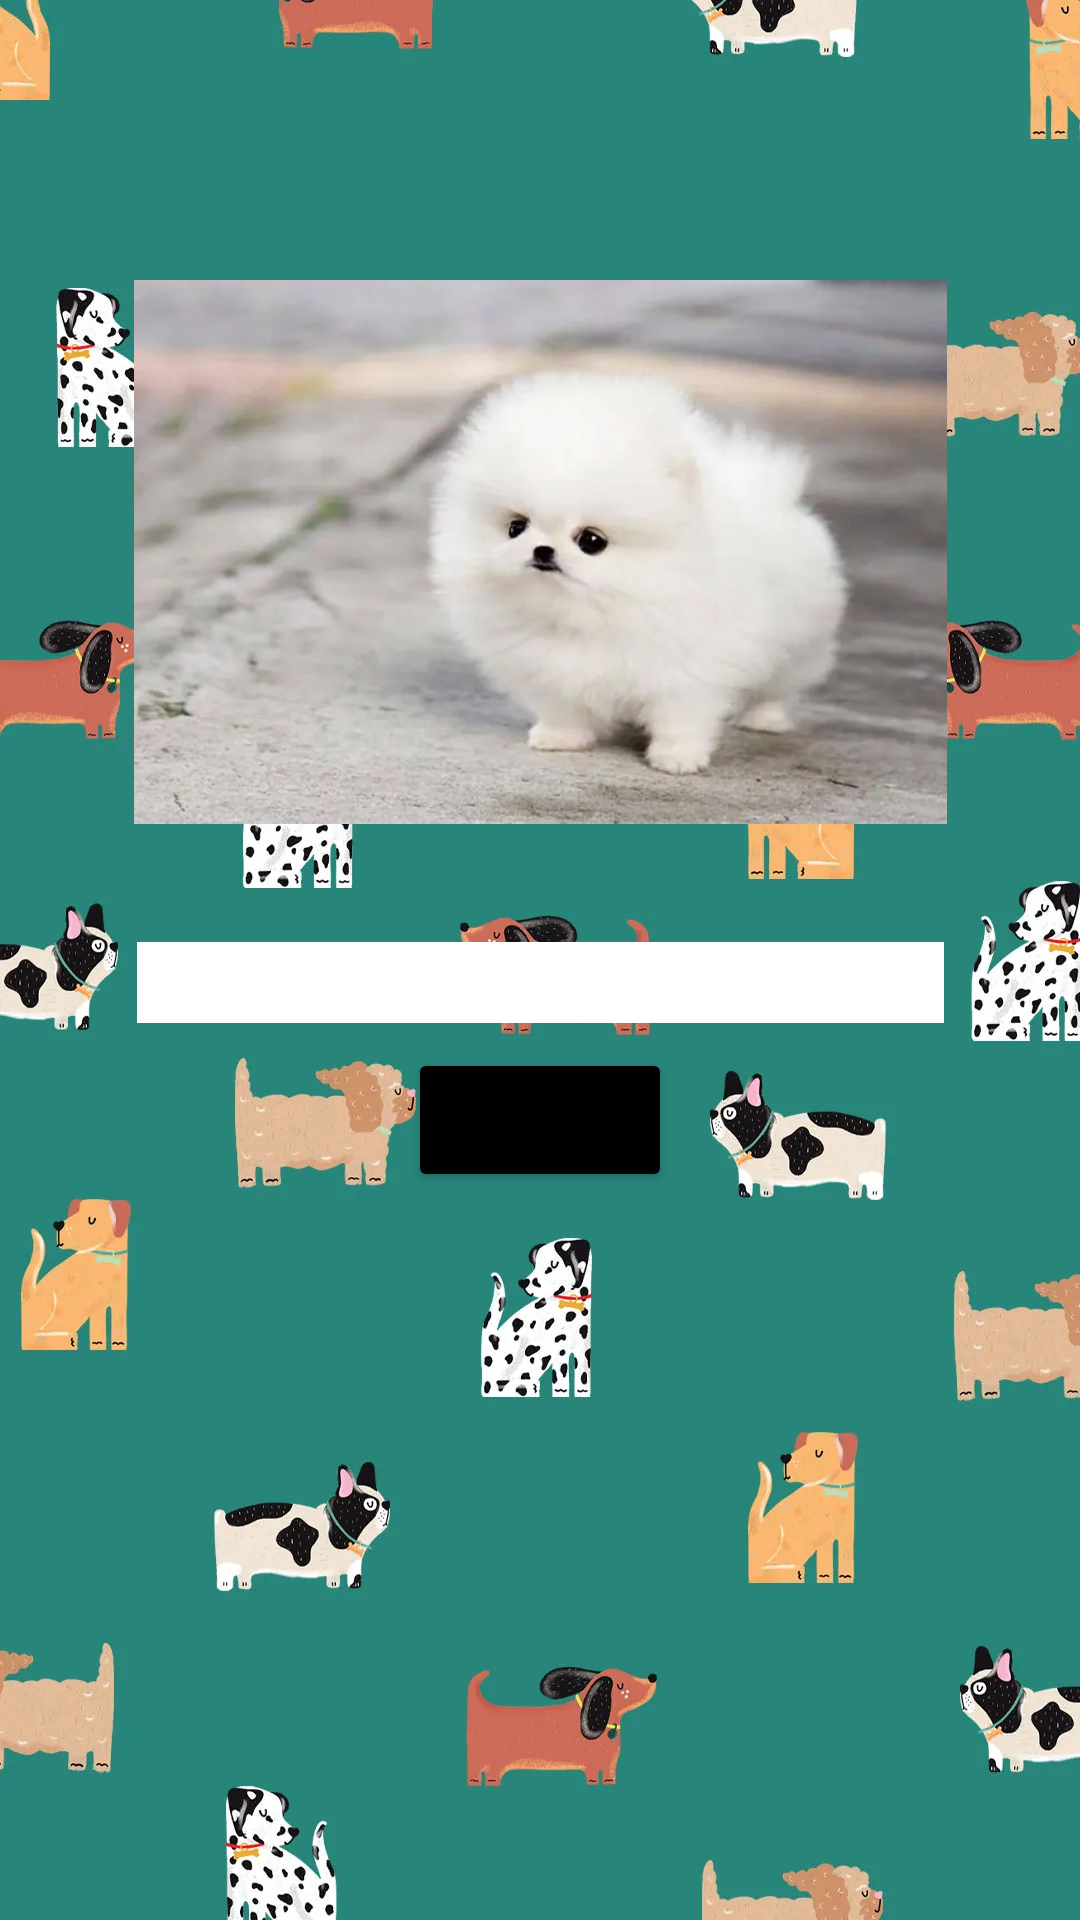

Write the Android layout XML for this screen, with the resource values it uses.
<!-- AndroidManifest.xml: application theme Theme.DogRun -->
<!-- res/layout/activity_main.xml -->
<?xml version="1.0" encoding="utf-8"?>
<androidx.constraintlayout.widget.ConstraintLayout xmlns:android="http://schemas.android.com/apk/res/android"
        xmlns:app="http://schemas.android.com/apk/res-auto"
        xmlns:tools="http://schemas.android.com/tools"
        android:layout_width="match_parent"
        android:layout_height="match_parent"
        tools:context=".MainActivity">

    <Button
        android:id="@+id/pin_button"
        android:layout_width="wrap_content"
        android:layout_height="wrap_content"
        android:onClick="submit"
        android:text="Submit"
        app:backgroundTint="@color/black"
        app:layout_constraintBottom_toBottomOf="parent"
        app:layout_constraintEnd_toEndOf="parent"
        app:layout_constraintStart_toStartOf="parent"
        app:layout_constraintTop_toTopOf="parent"
        app:layout_constraintVertical_bias="0.59" />


    <ImageView
        android:id="@+id/setup_button"
        android:layout_width="wrap_content"
        android:layout_height="wrap_content"
        android:background="@color/white"
        android:scaleType="fitXY"
        app:layout_constraintBottom_toBottomOf="parent"
        app:layout_constraintEnd_toEndOf="parent"
        app:layout_constraintHorizontal_bias="0.0"
        app:layout_constraintStart_toStartOf="parent"
        app:layout_constraintTop_toTopOf="parent"
        app:layout_constraintVertical_bias="0.0"
        app:srcCompat="@drawable/dogo3" />

    <EditText
        android:id="@+id/pin"
        android:layout_width="269dp"
        android:layout_height="27dp"
        android:background="#FFFFFF"
        android:gravity="center"
        android:inputType="number"
        app:layout_constraintBottom_toBottomOf="parent"
        app:layout_constraintEnd_toEndOf="parent"
        app:layout_constraintStart_toStartOf="parent"
        app:layout_constraintTop_toTopOf="parent"
        app:layout_constraintVertical_bias="0.512" />

    <ImageView
        android:id="@+id/imageView2"
        android:layout_width="271dp"
        android:layout_height="368dp"
        app:layout_constraintBottom_toBottomOf="@+id/pin"
        app:layout_constraintEnd_toEndOf="parent"
        app:layout_constraintStart_toStartOf="parent"
        app:layout_constraintTop_toTopOf="parent"
        app:layout_constraintVertical_bias="0.0"
        app:srcCompat="@drawable/cute_white_teacup_pomsky_735x491" />
</androidx.constraintlayout.widget.ConstraintLayout>
<!-- resources referenced by this layout -->
<resources>
  <!-- drawable cute_white_teacup_pomsky_735x491: webp bitmap (drawable, 16376 bytes) -->
  <!-- drawable dogo3: png bitmap (drawable, 875222 bytes) -->
  <style name="Theme.DogRun" parent="Theme.MaterialComponents.DayNight.DarkActionBar">
          
          <item name="colorPrimary">@color/purple_500</item>
          <item name="colorPrimaryVariant">@color/purple_700</item>
          <item name="colorOnPrimary">@color/white</item>
          
          <item name="colorSecondary">@color/teal_200</item>
          <item name="colorSecondaryVariant">@color/teal_700</item>
          <item name="colorOnSecondary">@color/black</item>
          
          <item name="android:statusBarColor">?attr/colorPrimaryVariant</item>
          
      </style>
  <!-- not gathered from this repository: default colours our renderer supplied (Android Studio template values) -->
  <color name="purple_500">#FF6200EE</color>
  <color name="purple_700">#FF3700B3</color>
  <color name="teal_200">#FF03DAC5</color>
  <color name="teal_700">#FF018786</color>
  <color name="black">#FF000000</color>
  <color name="white">#FFFFFFFF</color>
</resources>
